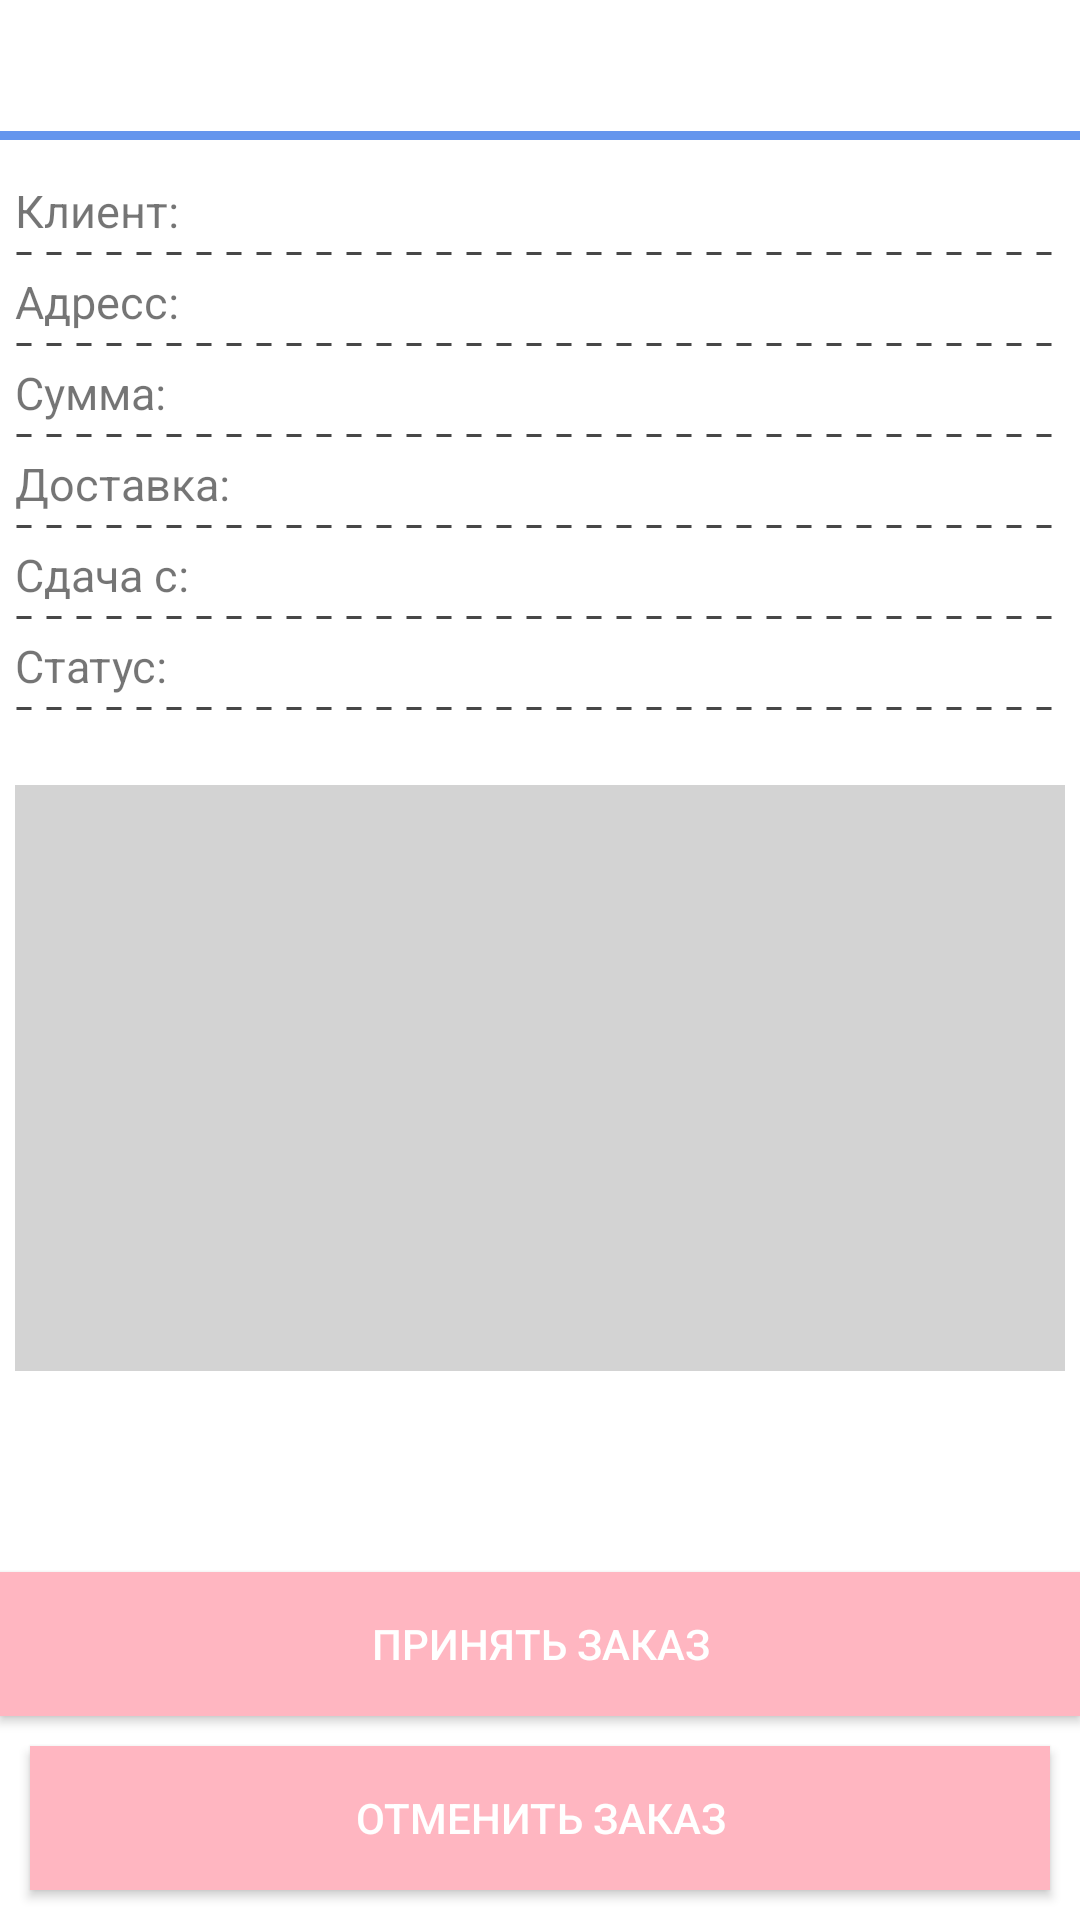

Produce the Android XML layout that renders to this screen, including the resource entries it uses.
<!-- AndroidManifest.xml: application theme AppTheme -->
<!-- res/layout/single_list_item.xml -->
<?xml version="1.0" encoding="utf-8"?>
<LinearLayout
  xmlns:android="http://schemas.android.com/apk/res/android"
  android:orientation="vertical"
  android:layout_width="match_parent"
  android:layout_height="match_parent"
  android:background="@color/whiteColor">

  <LinearLayout
      android:layout_width="fill_parent"
      android:layout_height="wrap_content"
      android:orientation="vertical"
      android:background="@color/whiteColor">
    <RelativeLayout
        android:layout_width="fill_parent"
        android:layout_height="wrap_content">
      <Button
          android:id="@+id/backBtn"
          android:layout_width="50dp"
          android:layout_height="40dp"
          android:layout_marginStart="10dp"
          android:layout_alignParentStart="true"
          android:background="@drawable/back_btn">
      </Button>
      <TextView
          android:id="@+id/headerInOrder"
          style="@style/textStyle"
          android:layout_centerInParent="true"
          android:layout_width="wrap_content"
          android:layout_height="wrap_content"
          android:layout_marginBottom="10dp"
          android:textSize="25sp"
          android:textColor="#1B0808"/>
    </RelativeLayout>
    <View
        android:layout_width="fill_parent"
        android:layout_height="3dp"
        android:background="#6495ED" />
  </LinearLayout>

  <LinearLayout
      android:layout_width="fill_parent"
      android:layout_height="wrap_content"
      android:orientation="horizontal"
      android:paddingStart="5dp">

    <TextView android:id="@+id/name_label"
        android:layout_width="wrap_content"
        android:layout_height="wrap_content"
        android:textSize="15sp"
        android:paddingTop="10dip"
        android:layout_marginBottom="5dp"
        android:paddingEnd="1dip"
        android:text="Клиент: "/>
    
    <TextView android:id="@+id/title_label"
        android:layout_width="fill_parent"
        android:layout_height="wrap_content"
        android:textSize="18sp"
        android:textStyle="bold"
        android:paddingEnd="8dip"
        android:paddingTop="10dip"
        android:textColor="#363434"
        android:gravity="right"/>
  </LinearLayout>

  <ImageView
      android:layout_width="match_parent"
      android:layout_height="5dp"
      android:paddingStart="5dp"
      android:src="@drawable/dotted_line"
      android:layerType="software"
      android:paddingEnd="5dp"/>

  <LinearLayout
      android:layout_width="fill_parent"
      android:layout_height="wrap_content"
      android:orientation="horizontal"
      android:paddingLeft="5dp">

    <TextView android:id="@+id/address_label"
        android:layout_marginBottom="5dp"
        android:layout_width="wrap_content"
        android:textSize="15sp"
        android:layout_height="wrap_content"
        android:paddingEnd="0.9dip"
        android:text="Адресс: "/>

    <TextView android:id="@+id/description_label"
        android:layout_width="fill_parent"
        android:textSize="18sp"
        android:layout_height="wrap_content"
        android:textStyle="bold"
        android:textColor="#363434"
        android:gravity="right"
        android:paddingEnd="8dip"/>
  </LinearLayout>

  <ImageView
      android:layout_width="match_parent"
      android:layout_height="5dp"
      android:paddingLeft="5dp"
      android:src="@drawable/dotted_line"
      android:layerType="software"
      android:paddingEnd="5dp"/>

  <LinearLayout
      android:layout_width="fill_parent"
      android:layout_height="wrap_content"
      android:orientation="horizontal"
      android:paddingLeft="5dp">

    <TextView
        android:layout_marginBottom="5dp"
        android:layout_width="wrap_content"
        android:layout_height="wrap_content"
        android:textSize="15sp"
        android:paddingRight="1dip"
        android:text="Сумма: "/>

    <TextView android:id="@+id/total_label"
        android:layout_width="fill_parent"
        android:layout_height="wrap_content"
        android:textSize="18sp"
        android:paddingEnd="8dip"
        android:textStyle="bold"
        android:textColor="#363434"
        android:gravity="right"/>
  </LinearLayout>

  <ImageView
      android:layout_width="match_parent"
      android:layout_height="5dp"
      android:paddingStart="5dp"
      android:paddingEnd="5dp"
      android:src="@drawable/dotted_line"
      android:layerType="software" />

  <LinearLayout
      android:layout_width="fill_parent"
      android:layout_height="wrap_content"
      android:orientation="horizontal"
      android:paddingLeft="5dp">

    <TextView
        android:layout_marginBottom="5dp"
        android:layout_width="wrap_content"
        android:layout_height="wrap_content"
        android:textSize="15sp"
        android:text="Доставка: "/>

    <TextView android:id="@+id/delivery_price_label"
        android:layout_width="fill_parent"
        android:layout_height="wrap_content"
        android:textSize="18sp"
        android:paddingRight="8dip"
        android:textStyle="bold"
        android:textColor="#363434"
        android:gravity="right"/>
  </LinearLayout>

  <ImageView
      android:layout_width="match_parent"
      android:layout_height="5dp"
      android:paddingStart="5dp"
      android:src="@drawable/dotted_line"
      android:layerType="software"
      android:paddingEnd="5dp"/>

  <LinearLayout
      android:layout_width="fill_parent"
      android:layout_height="wrap_content"
      android:orientation="horizontal"
      android:paddingLeft="5dp">

    <TextView
        android:layout_marginBottom="5dp"
        android:layout_width="wrap_content"
        android:layout_height="wrap_content"
        android:textSize="15sp"
        android:paddingRight="1dip"
        android:text="Сдача с: "/>

    <TextView android:id="@+id/taken_label"
        android:layout_width="fill_parent"
        android:layout_height="wrap_content"
        android:textSize="18sp"
        android:paddingRight="8dip"
        android:textStyle="bold"
        android:gravity="right"
        android:textColor="#363434" />
  </LinearLayout>

  <ImageView
      android:layout_width="match_parent"
      android:layout_height="5dp"
      android:paddingStart="5dp"
      android:paddingEnd="5dp"
      android:src="@drawable/dotted_line"
      android:layerType="software" />

  <LinearLayout
      android:layout_width="fill_parent"
      android:layout_height="wrap_content"
      android:orientation="horizontal"
      android:paddingLeft="5dp">

    <TextView
        android:layout_marginBottom="5dp"
        android:layout_width="wrap_content"
        android:layout_height="wrap_content"
        android:textSize="15sp"
        android:paddingRight="1dip"
        android:text="Статус: "/>

    <TextView android:id="@+id/status_label"
        android:layout_width="fill_parent"
        android:layout_height="wrap_content"
        android:textSize="18sp"
        android:textStyle="bold"
        android:gravity="right"
        android:paddingRight="8dip"
        android:textColor="#363434" />
  </LinearLayout>

  <ImageView
      android:layout_width="match_parent"
      android:layout_height="5dp"
      android:paddingStart="5dp"
      android:paddingEnd="5dp"
      android:src="@drawable/dotted_line"
      android:layerType="software" />

  <RelativeLayout
      android:layout_width="match_parent"
      android:layout_height="0dp"
      android:orientation="vertical"
      android:layout_marginTop="8dp"
      android:layout_gravity="center|bottom"
      android:layout_weight="1"
      android:paddingBottom="12dp">
    <ScrollView
        android:layout_width="wrap_content"
        android:layout_height="match_parent"
        android:fillViewport="true"
        android:layout_marginBottom="55dp"
        android:layout_marginTop="15dp"
        android:paddingEnd="5dp"
        android:paddingStart="5dp">
      <ListView
          android:id="@+id/list2"
          android:layout_width="fill_parent"
          android:layout_height="wrap_content"
          android:background="#D3D3D3"
          android:divider="#555555"
          android:clickable="false"
          android:dividerHeight="1dp" />
    </ScrollView>
  </RelativeLayout>
  <Button
      android:id="@+id/accept"
      android:layout_width="fill_parent"
      android:layout_height="wrap_content"
      android:text="@string/accept_order"
      android:textColor="#fff"
      android:background="@drawable/accept_refuse_btn"
      android:layout_gravity="center_horizontal|center"/>
  <Button
      android:id="@+id/refuse"
      android:layout_width="fill_parent"
      android:layout_height="wrap_content"
      android:textColor="#fff"
      android:text="@string/refuse"
      android:background="@drawable/accept_refuse_btn"
      android:layout_gravity="center_horizontal|center"
      android:layout_margin="10dp"/>
</LinearLayout>
<!-- resources referenced by this layout -->
<resources>
  <color name="whiteColor">#fff</color>
  <!-- drawable accept_refuse_btn (drawable) -->
  <selector xmlns:android="http://schemas.android.com/apk/res/android">
      <item android:state_focused="true" android:state_pressed="false" android:drawable="@color/colorLoadMore" />
      <item android:state_focused="true" android:state_pressed="true" android:drawable="@color/AcceptRefuseClicked" />
      <item android:state_focused="false" android:state_pressed="true" android:drawable="@color/AcceptRefuseClicked" />
      <item android:drawable="@color/colorLoadMore" />
  </selector>
  <!-- drawable dotted_line (drawable) -->
  <?xml version="1.0" encoding="utf-8"?>
  <shape xmlns:android="http://schemas.android.com/apk/res/android"
      android:shape="line">
  
      <stroke
          android:color="#474747"
          android:dashWidth="5dp"
          android:dashGap="5dp"
          android:width="1dp"/>
  </shape>
  <string name="accept_order" color="#000000">Принять заказ</string>
  <string name="refuse">Отменить заказ</string>
  <style name="textStyle" parent="android:Widget.TextView">
          <item name="android:textStyle">bold</item>
      </style>
  <style name="AppTheme" parent="Theme.AppCompat.Light.DarkActionBar">
          
          <item name="colorPrimary">@color/colorAccent</item>
          <item name="colorPrimaryDark">@color/blackColor</item>
          <item name="colorAccent">@color/colorAccent</item>
      </style>
  <color name="colorLoadMore">#FFB6C1</color>
  <color name="AcceptRefuseClicked">#FA7F92</color>
  <color name="colorAccent">#D81B60</color>
  <color name="blackColor">#2d2d2d</color>
</resources>
